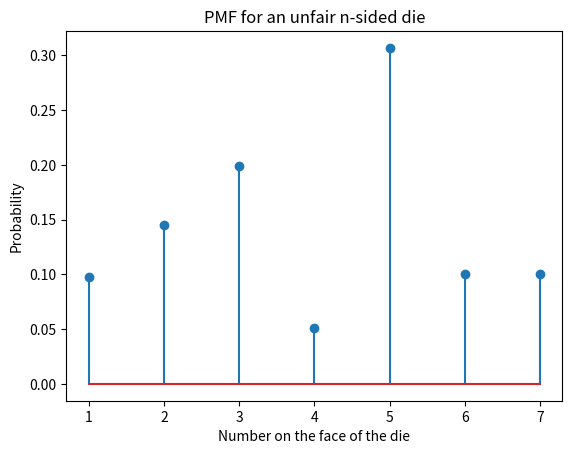

Recreate this plot in Python.
# -*- coding: utf-8 -*-
"""
Created on Wed Jan 23 20:12:50 2019

[redacted]
"""
#Use following probability vector :
#p=[0.10,  0.15,  0.20,  0.05,  0.30, 0.10, 0.10]
import numpy
import matplotlib.pyplot as plt

def nSidedDie(p):
   N = 10000
   n = numpy.size(p)
   cs = numpy.cumsum(p)
   cp = numpy.append(0,cs)
   
   for j in range(0,N): #rolling die N times
       r = numpy.random.rand()
       for k in range(0,n):
           if r>cp[k] and r <=cp[k+1]:
               d=k+1
       return d

def tester():
    #array to pass in 
    p = numpy.array([0.10,  0.15,  0.20,  0.05,  0.30, 0.10, 0.10])
    N = 10000
    s = numpy.zeros((N,1))
    for i in range(0,N):
        r=nSidedDie(p)
        s[i]=r
    b=range(1,numpy.size(p)+2)
    sb=numpy.size(b)
    h1,bin_edges=numpy.histogram(s,bins=b)
    b1=bin_edges[0:sb-1]
    plt.close('all')
    prob=h1/N
    plt.stem(b1,prob)

    plt.title('PMF for an unfair n-sided die')
    plt.xlabel('Number on the face of the die')
    plt.ylabel('Probability')
    plt.xticks(b1)

print(tester())